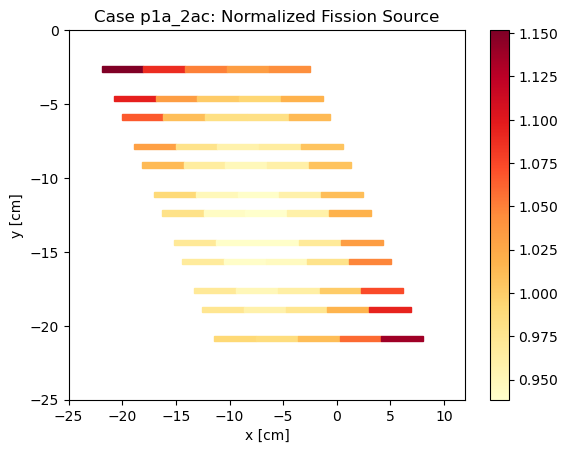

Data behind this chart, as committed beside it:
, , mean, std. dev., Fission Density, FD std dev, Relative unc.
Stripe, Region, , , , , 
1T, 1, 0.003765, 2.1080634005391487e-06, 1.152, 0.0006505, 0.0005648
1T, 2, 0.00356, 1.9945498707426298e-06, 1.089, 0.0006155, 0.0005652
1T, 3, 0.003434, 1.913120715233416e-06, 1.051, 0.0005904, 0.000562
1T, 4, 0.003379, 2.0975436961966043e-06, 1.034, 0.0006462, 0.0006252
1T, 5, 0.003411, 1.9356889080866154e-06, 1.044, 0.0005972, 0.0005723
1B, 1, 0.003581, 1.974898196440617e-06, 1.096, 0.0006096, 0.0005564
1B, 2, 0.003379, 1.9012380679611599e-06, 1.034, 0.0005867, 0.0005675
1B, 3, 0.003274, 1.9968658598881283e-06, 1.001, 0.0006154, 0.0006145
1B, 4, 0.003247, 1.8594321769494845e-06, 0.9934, 0.0005736, 0.0005774
1B, 5, 0.003332, 1.86699628810344e-06, 1.019, 0.0005761, 0.0005653
2T, 1, 0.003488, 2.065295120108617e-06, 1.067, 0.0006368, 0.0005967
2T, 2, 0.003305, 1.8458798648206756e-06, 1.011, 0.0005697, 0.0005635
2T, 3, 0.003214, 1.8810039964080337e-06, 0.9831, 0.00058, 0.00059
2T, 4, 0.003211, 1.849977861322471e-06, 0.9822, 0.0005706, 0.000581
2T, 5, 0.003312, 1.8688175814277401e-06, 1.013, 0.0005766, 0.0005691
2B, 1, 0.003372, 1.9040228593255602e-06, 1.031, 0.0005875, 0.0005696
2B, 2, 0.003201, 1.7994197360765715e-06, 0.9791, 0.0005553, 0.0005671
2B, 3, 0.003133, 1.7636957112108654e-06, 0.9582, 0.0005442, 0.0005679
2B, 4, 0.003156, 1.881367320475019e-06, 0.9653, 0.00058, 0.0006008
2B, 5, 0.003289, 1.7644574709670654e-06, 1.006, 0.0005449, 0.0005416
3T, 1, 0.003311, 1.898444658558967e-06, 1.013, 0.0005856, 0.0005782
3T, 2, 0.003156, 1.9055245321875025e-06, 0.9653, 0.0005873, 0.0006084
3T, 3, 0.003105, 1.7996774535359952e-06, 0.9498, 0.000555, 0.0005844
3T, 4, 0.00314, 1.8515653241591482e-06, 0.9605, 0.0005709, 0.0005943
3T, 5, 0.003293, 1.8885916668196906e-06, 1.007, 0.0005826, 0.0005783
3B, 1, 0.003238, 1.92384815829151e-06, 0.9906, 0.0005931, 0.0005987
3B, 2, 0.003104, 1.908992872652487e-06, 0.9496, 0.0005882, 0.0006195
3B, 3, 0.003075, 1.8183535314925782e-06, 0.9407, 0.0005606, 0.000596
3B, 4, 0.003135, 1.808080582291042e-06, 0.9589, 0.0005577, 0.0005816
3B, 5, 0.003303, 1.816580924707328e-06, 1.01, 0.0005608, 0.0005549
4T, 1, 0.003204, 1.8648471374026726e-06, 0.98, 0.0005751, 0.0005868
4T, 2, 0.003087, 1.753395472940742e-06, 0.9442, 0.000541, 0.0005729
4T, 3, 0.003068, 1.7103022599698447e-06, 0.9384, 0.0005278, 0.0005625
4T, 4, 0.003139, 1.7907859131671115e-06, 0.9601, 0.0005524, 0.0005754
4T, 5, 0.00333, 1.8637826521223522e-06, 1.019, 0.0005752, 0.0005646
4B, 1, 0.003172, 1.7585641270322813e-06, 0.9704, 0.0005428, 0.0005593
4B, 2, 0.003075, 1.7907538851276487e-06, 0.9408, 0.0005523, 0.000587
4B, 3, 0.003076, 1.794257657134006e-06, 0.9408, 0.0005533, 0.0005881
4B, 4, 0.00317, 1.8957812077677094e-06, 0.9697, 0.0005844, 0.0006027
4B, 5, 0.003379, 1.8859511310126012e-06, 1.034, 0.000582, 0.0005631
5T, 1, 0.003163, 1.818922710716289e-06, 0.9677, 0.0005611, 0.0005798
5T, 2, 0.003078, 1.8676078409196423e-06, 0.9415, 0.0005756, 0.0006114
5T, 3, 0.003095, 1.8118103699279364e-06, 0.9466, 0.0005587, 0.0005902
5T, 4, 0.0032, 1.7630609726429586e-06, 0.9788, 0.0005442, 0.000556
5T, 5, 0.003427, 2.0219433348086293e-06, 1.048, 0.0006234, 0.0005948
5B, 1, 0.003174, 1.7350145632403607e-06, 0.9709, 0.0005356, 0.0005517
5B, 2, 0.003109, 1.7938814640047535e-06, 0.9509, 0.0005533, 0.0005819
5B, 3, 0.003144, 1.8373143384930813e-06, 0.9618, 0.0005666, 0.0005891
5B, 4, 0.003272, 1.8651839904525815e-06, 1.001, 0.0005754, 0.000575
5B, 5, 0.003511, 1.9767702476222097e-06, 1.074, 0.00061, 0.000568
6T, 1, 0.003187, 1.9042796040522878e-06, 0.975, 0.000587, 0.0006021
6T, 2, 0.003135, 1.8950945579993046e-06, 0.9589, 0.0005841, 0.0006091
6T, 3, 0.003187, 1.881584516185022e-06, 0.9749, 0.0005801, 0.0005951
6T, 4, 0.003327, 1.995062714055427e-06, 1.018, 0.000615, 0.0006044
6T, 5, 0.003575, 1.9891948678034942e-06, 1.094, 0.0006139, 0.0005614
6B, 1, 0.003244, 1.9543202904630773e-06, 0.9924, 0.0006024, 0.000607
6B, 2, 0.003227, 1.8437947433681346e-06, 0.9871, 0.0005688, 0.0005762
6B, 3, 0.003305, 2.0526279239337816e-06, 1.011, 0.0006324, 0.0006254
6B, 4, 0.003463, 2.040892068438992e-06, 1.059, 0.0006293, 0.000594
... 1 more rows
